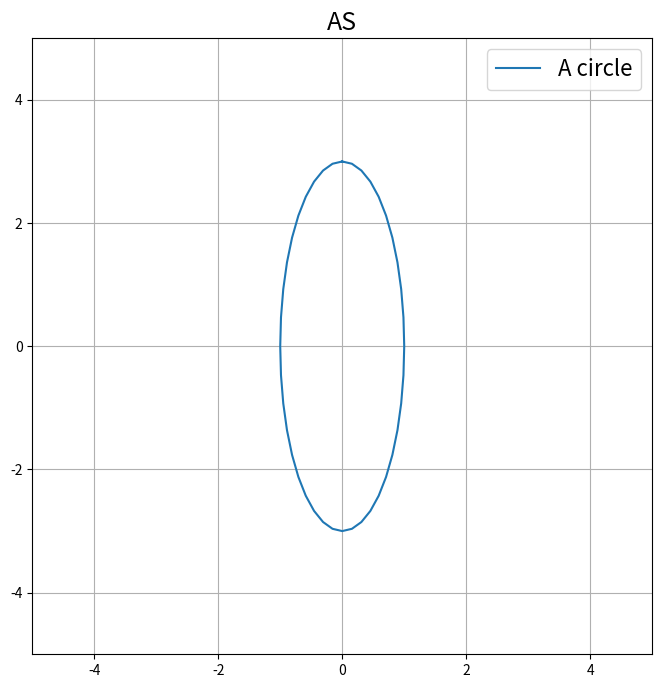
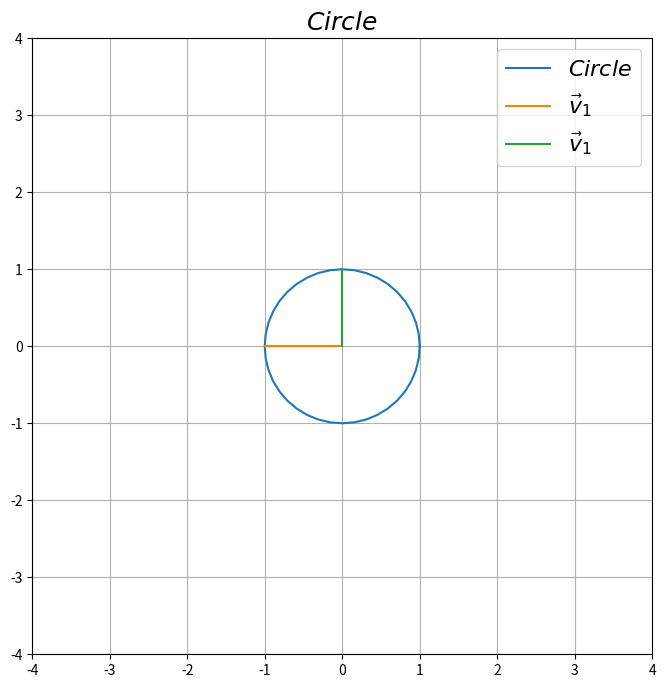
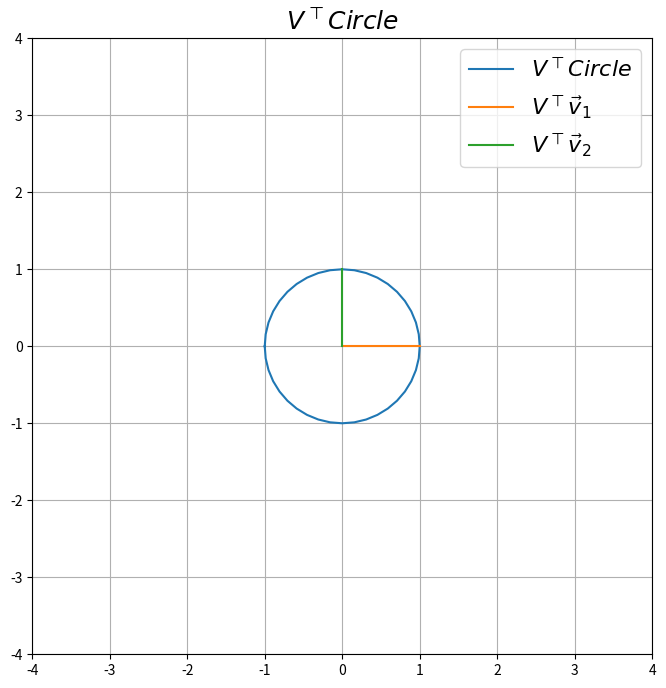
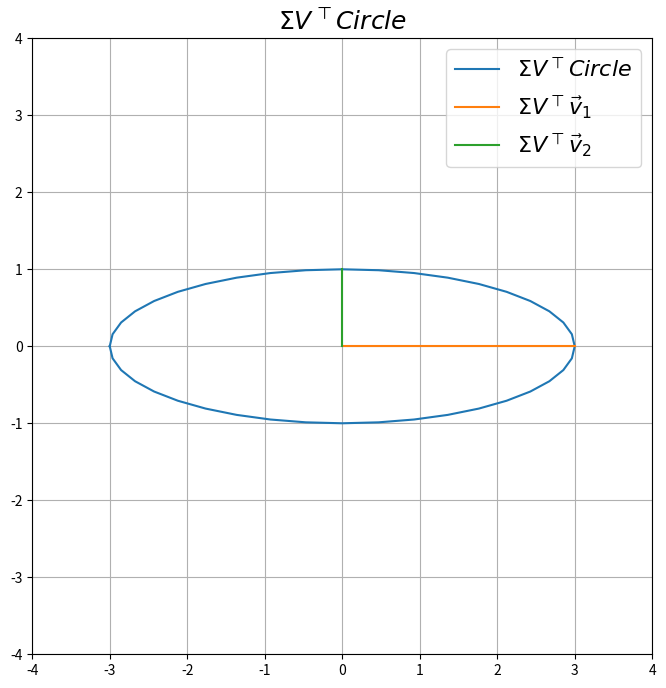
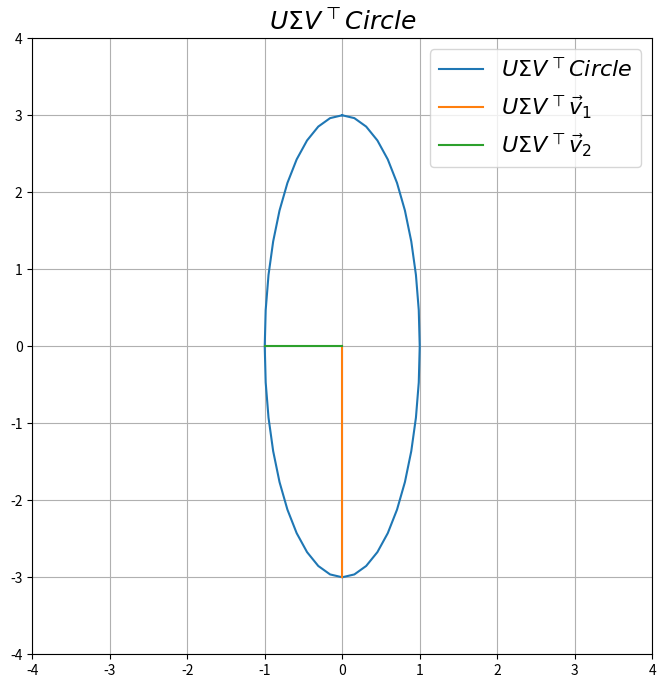
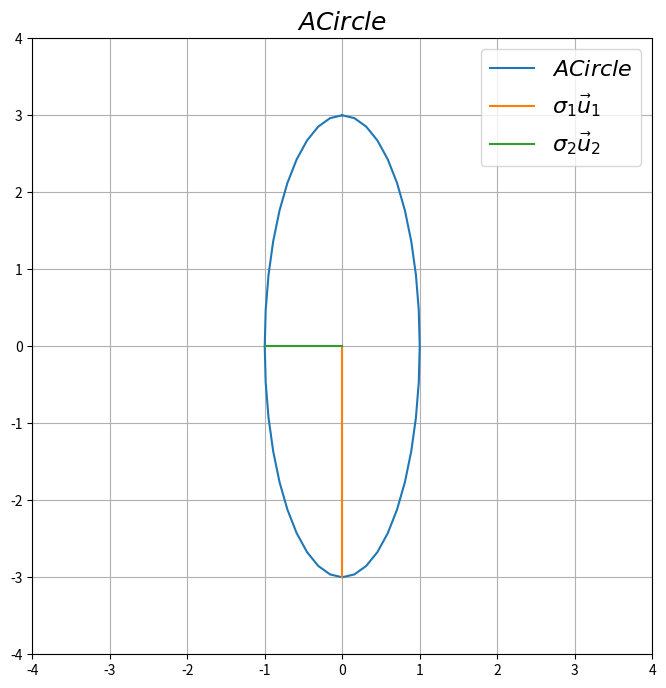

Recreate these plots in Python, in order.
import numpy as np
from math import cos, sin, pi
import matplotlib.pyplot as plt
%matplotlib inline

""" [redacted]

Here I define a set of (N) points as a 2xN matrix where each point is a column vector
    eg) (x, y) -> np.array([[x],[y]])

This definition makes it very easy to apply a transformation: just left-multiply the points with the desired transform.
To transform multiple groups of points with the same transform you can use the helper function 
transform_points(Transform, group1, group2, ...)

To plotting functions take an arbitrary number of these 2D matrices and plots each as a separate group
Each group of points will be drawn by connecting consecutive points. 
As a result, to draw a vector you need 2 points, thus the vector_to_points() function.

"""

def generate_unit_circle(steps=40):
    points = []
    theta  = 0
    delta  = 2*pi/steps
    for step in range(steps):
        points.append(np.array([[cos(theta)],[sin(theta)]]))
        theta += delta
    points.append(points[0])
    return np.hstack(points)

def vector_to_points(vector):
    return np.hstack((vector, np.zeros(shape=vector.shape)))

def get_basis_vectors():
    return vector_to_points(np.array([[1],[0]])), vector_to_points(np.array([[0],[1]]))

def plot_points(*point_sets, title="", labels=[], figsize=8, scale=4):
    fig = plt.figure(figsize=(figsize, figsize))
    labels = labels or [f"argument_{i}" for i in range(len(point_sets))]
    for points, label in zip(point_sets, labels):
        plt.plot(*points, label=label)
    plt.xlim([-scale, scale])
    plt.ylim([-scale, scale])
    plt.legend(prop={"size":16})
    plt.title(title, fontsize=18)
    plt.grid(axis='both')
    plt.show()
       
def plot_multiple_points(*point_sets, labels=[], figsize=5, scale=5):
    labels = labels or [f"argument_{i}" for i in range(len(point_sets))]
    for points, label in zip(point_sets, labels):
        fig = plt.figure(figsize=(figsize, figsize))
        #plt.rc('text', usetex=True)
        #https://het.as.utexas.edu/HET/Software/Matplotlib/users/usetex.html
        plt.plot(*points, label=label)
        plt.xlim([-scale, scale])
        plt.ylim([-scale, scale])
        plt.legend()
        plt.show()
        
def transform_points(transform, *args):
    return [transform @ points for points in args]

def get_col2D(M, col):
    return M[:,col:col+1]

# Uncomment this line if latex doesn't work for you. Note that this breaks latex on JupyterHub.
#plt.rcParams.update({
#    "text.usetex": True,
#})

# PART A

# Define transformation matrix
A = np.array([
    # ----- YOUR CODE HERE ----- #
    [0,-1],
    [3,0]
])

circle = generate_unit_circle()
plot_points(A @ circle, title="AS", labels=["A circle"], scale=5)

# PARTS B-D

# Compute the SVD
U,s,VT = np.linalg.svd(A)
E = np.diag(s) # this only works for square matrices. Other matrices will need to pad with zeros

print(f"U: \n{U}\n")
print(f"Sigma: \n{E}\n")
print(f"V.T: \n{VT}\n")

# 
plot_basis_vectors = False # Whether to plot e_1 and e_2 instead of v_1 and v_2

# Create unit circle and get vectors for plotting
circle = generate_unit_circle()
e1, e2 = get_basis_vectors()
v1     = vector_to_points(get_col2D(VT.T, 0))
v2     = vector_to_points(get_col2D(VT.T, 1))
points_basis = (circle, e1, e2)
points_vcols = (circle, v1, v2)
points = points_basis if plot_basis_vectors else points_vcols

# Transformed points (note that @ is conventionally used as the dot product operator in python)
points_vt = transform_points(VT, *points)
points_e = transform_points(E, *points)
points_evt = transform_points(E @ VT, *points)
points_uevt = transform_points(U @ E @ VT, *points)

# Plot transformations
if plot_basis_vectors:
    plot_points(*points     , title=r"$Circle$"                , labels=[r"$Circle$"                , r"$\vec{e}_1$", r"$\vec{e}_1$"])
    plot_points(*points_vt  , title=r"$V^\top Circle$"         , labels=[r"$V^\top Circle$"         , r"$V^\top\vec{e}_1$" , r"$V^\top\vec{e}_2$" ])
    plot_points(*points_evt , title=r"$\Sigma V^\top Circle$"  , labels=[r"$\Sigma V^\top Circle$"  , r"$\Sigma V^\top\vec{e}_1$", r"$\Sigma V^\top\vec{e}_2$"])
    plot_points(*points_uevt, title=r"$U \Sigma V^\top Circle$", labels=[r"$U \Sigma V^\top Circle$", r"$U\Sigma V^\top\vec{e}_1$", r"$U\Sigma V^\top\vec{e}_2$"])
else:
    plot_points(*points     , title=r"$Circle$"                , labels=[r"$Circle$"                , r"$\vec{v}_1$", r"$\vec{v}_1$"])
    plot_points(*points_vt  , title=r"$V^\top Circle$"         , labels=[r"$V^\top Circle$"         , r"$V^\top\vec{v}_1$" , r"$V^\top\vec{v}_2$" ])
    plot_points(*points_evt , title=r"$\Sigma V^\top Circle$"  , labels=[r"$\Sigma V^\top Circle$"  , r"$\Sigma V^\top\vec{v}_1$", r"$\Sigma V^\top\vec{v}_2$"])
    plot_points(*points_uevt, title=r"$U \Sigma V^\top Circle$", labels=[r"$U \Sigma V^\top Circle$", r"$U\Sigma V^\top\vec{v}_1$", r"$U\Sigma V^\top\vec{v}_2$"])
                
# FIXME rename labels in intermediate steps

# PART F

# Plot semi-major, semi-minor axis of ellipse

# Get Columns of U (while keeping 2D shape)
u_1 = U[:,0:1] 
u_2 = U[:,1:2] 

# Transform 
AS = A @ circle
su_1 = s[0]*u_1
su_2 = s[1]*u_2

show_basis_vectors = False

# include transformed basis vectors version
if show_basis_vectors:
    _points = (*transform_points(A, *points_basis), vector_to_points(su_1), vector_to_points(su_2))
    _labels = ["$ACircle$",r"$A\vec{e}_1$", r"$A\vec{e}_2$", r"$\sigma_1\vec{u}_1$", r"$\sigma_2\vec{u}_2$"]

# don't include transformed basis vectors
else:
    _points = (*transform_points(A, circle), vector_to_points(su_1), vector_to_points(su_2))
    _labels = ["$ACircle$",r"$\sigma_1\vec{u}_1$", r"$\sigma_2\vec{u}_2$"]

# Plot
plot_points(*_points, title=r"$ACircle$", labels=_labels)




